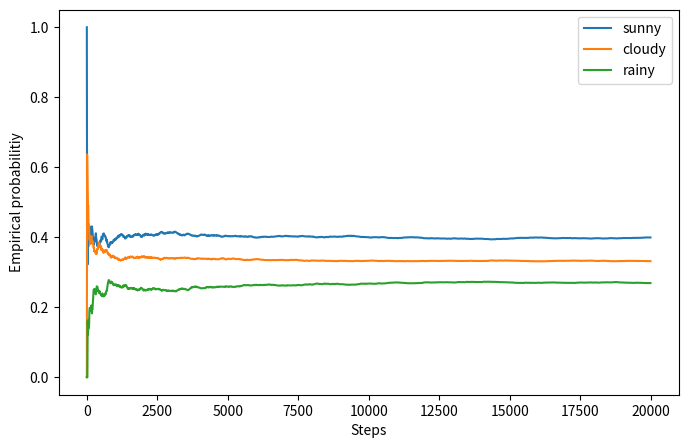

The matplotlib source for this figure:
import numpy as np
import matplotlib.pyplot as plt

state_space = ("sunny", "cloudy", "rainy")

transition_matrix = np.array(((0.6, 0.3, 0.1), (0.3, 0.4, 0.3), (0.2, 0.3, 0.5)))

n_steps = 20000
states = [0]
for i in range(n_steps):
    states.append(np.random.choice((0, 1, 2), p=transition_matrix[states[-1]]))
states = np.array(states)

average_every = 10
time_steps = range(1, n_steps, average_every)

plt.figure(figsize=(8, 5))
for i, label in enumerate(state_space):
    empirical_probabilities = [np.sum(states[:t] == i) / t for t in time_steps]
    plt.plot(time_steps, empirical_probabilities, label=label)
plt.legend()
plt.xlabel("Steps")
plt.ylabel("Empirical probabilitiy")
plt.show()
